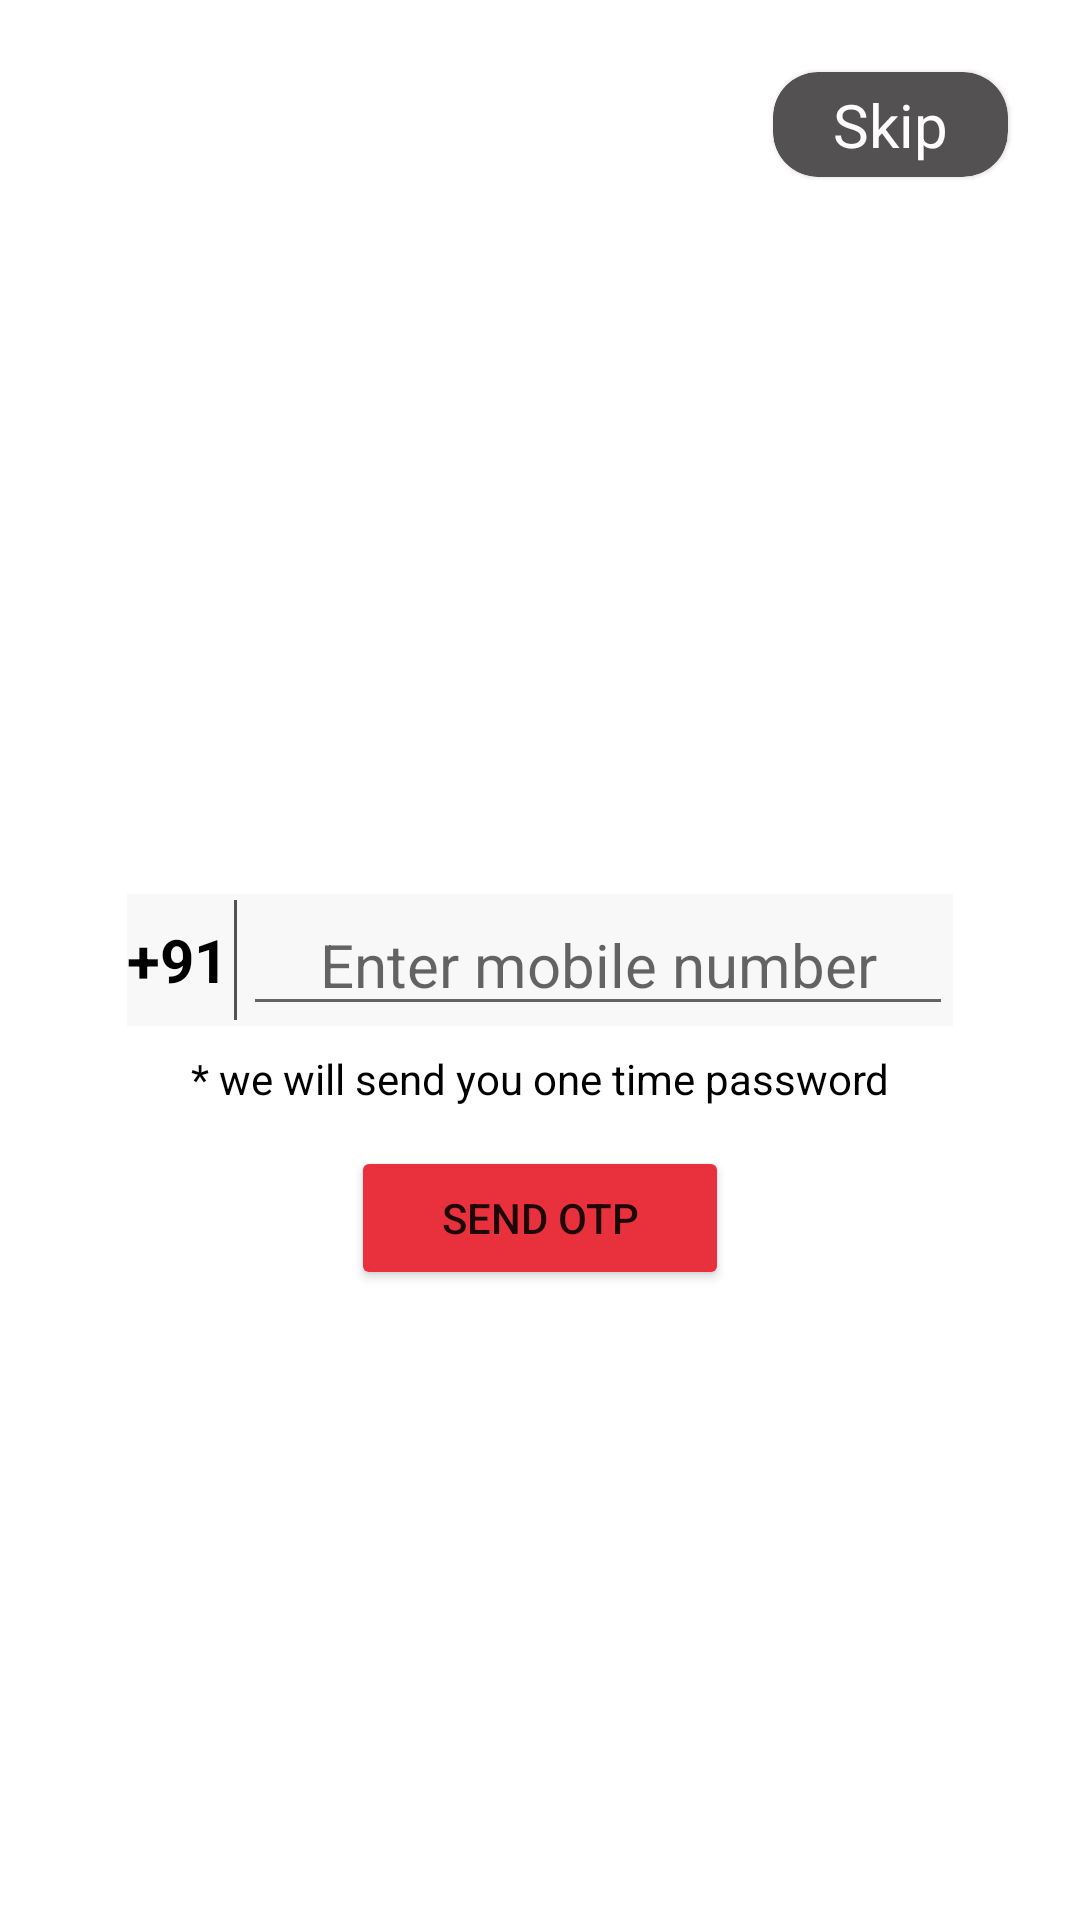

Produce the Android XML layout that renders to this screen, including the resource entries it uses.
<!-- AndroidManifest.xml: application theme Theme.FirebaseOtpVerification_Android -->
<!-- res/layout/activity_main.xml -->
<?xml version="1.0" encoding="utf-8"?>
<androidx.constraintlayout.widget.ConstraintLayout xmlns:android="http://schemas.android.com/apk/res/android"
    xmlns:app="http://schemas.android.com/apk/res-auto"
    xmlns:tools="http://schemas.android.com/tools"
    android:layout_width="match_parent"
    android:layout_height="match_parent"
    tools:context=".activities.LoginActivity"
    android:background="@drawable/backgroundv">

    <com.google.android.material.card.MaterialCardView
        android:layout_width="wrap_content"
        android:layout_height="wrap_content"
        android:layout_marginEnd="24dp"
        android:layout_marginTop="24dp"
        android:backgroundTint="@color/blacklow"
        app:layout_constraintEnd_toEndOf="parent"
        app:layout_constraintHorizontal_bias="1.0"
        app:layout_constraintStart_toStartOf="parent"
        app:layout_constraintTop_toTopOf="parent"
        app:cardCornerRadius="15dp">
        <TextView
            android:layout_width="wrap_content"
            android:layout_height="wrap_content"
            android:text="Skip"
            android:textColor="@color/white"
            android:textSize="20dp"
            android:paddingTop="4dp"
            android:paddingBottom="4dp"
            android:paddingStart="20dp"
            android:paddingEnd="20dp"/>

    </com.google.android.material.card.MaterialCardView>


    <LinearLayout
        android:id="@+id/ll"
        android:background="@color/grey"
        android:layout_width="wrap_content"
        android:layout_height="wrap_content"
        android:orientation="horizontal"
        app:layout_constraintBottom_toBottomOf="parent"
        app:layout_constraintEnd_toEndOf="parent"
        app:layout_constraintStart_toStartOf="parent"
        app:layout_constraintTop_toTopOf="parent">

        <TextView
            android:id="@+id/textView"
            android:layout_width="wrap_content"
            android:layout_height="match_parent"
            android:gravity="center"
            android:text="+91"
            android:textColor="@color/black"
            android:textSize="20dp"
            android:textStyle="bold"
            app:layout_constraintBottom_toBottomOf="@+id/editTextPhone"
            app:layout_constraintEnd_toStartOf="@+id/editTextPhone"
            app:layout_constraintTop_toTopOf="@+id/editTextPhone" />

        <View
            android:layout_width="1dp"
            android:layout_marginTop="2dp"
            android:layout_marginBottom="2dp"
            android:layout_marginStart="2dp"
            android:layout_marginEnd="2dp"
            android:background="@color/blacklow"
            android:layout_height="match_parent"/>

        <EditText
            android:id="@+id/editTextPhone"
            android:layout_width="match_parent"
            android:layout_height="wrap_content"
            android:ems="10"
            android:gravity="center"
            android:hint="Enter mobile number"
            android:inputType="phone"
            android:textColor="@color/black"
            android:textSize="20dp"
            app:layout_constraintBottom_toBottomOf="parent"
            app:layout_constraintEnd_toEndOf="parent"
            app:layout_constraintHorizontal_bias="0.58"
            app:layout_constraintStart_toStartOf="parent"
            app:layout_constraintTop_toTopOf="parent" />


    </LinearLayout>



    <TextView
        android:id="@+id/textView2"
        android:layout_width="wrap_content"
        android:layout_height="wrap_content"
        android:layout_marginTop="8dp"
        android:text="* we will send you one time password"
        android:textColor="@color/black"
        app:layout_constraintEnd_toEndOf="@+id/ll"
        app:layout_constraintStart_toStartOf="@+id/ll"
        app:layout_constraintTop_toBottomOf="@+id/ll" />

    <Button
        android:id="@+id/sendOtpButton"
        android:layout_width="wrap_content"
        android:layout_height="wrap_content"
        android:layout_marginTop="40dp"
        android:paddingTop="10dp"
        android:paddingBottom="10dp"
        android:paddingStart="30dp"
        android:paddingEnd="30dp"
        android:text="send otp"
        android:backgroundTint="@color/saffreon"
        app:layout_constraintEnd_toEndOf="@+id/ll"
        app:layout_constraintStart_toStartOf="@+id/ll"
        app:layout_constraintTop_toBottomOf="@+id/ll" />
</androidx.constraintlayout.widget.ConstraintLayout>
<!-- resources referenced by this layout -->
<resources>
  <color name="black">#FF000000</color>
  <color name="blacklow">#535151</color>
  <color name="grey">#F8F8F8</color>
  <color name="saffreon">#e9313d</color>
  <color name="white">#FFFFFFFF</color>
  <style name="Theme.FirebaseOtpVerification_Android" parent="Theme.MaterialComponents.DayNight.DarkActionBar">
          
          <item name="colorPrimary">@color/purple_500</item>
          <item name="colorPrimaryVariant">@color/purple_700</item>
          <item name="colorOnPrimary">@color/white</item>
          
          <item name="colorSecondary">@color/teal_200</item>
          <item name="colorSecondaryVariant">@color/teal_700</item>
          <item name="colorOnSecondary">@color/black</item>
          
          <item name="android:statusBarColor" tools:targetApi="l">?attr/colorPrimaryVariant</item>
          
      </style>
  <color name="purple_500">#FF6200EE</color>
  <color name="purple_700">#FF3700B3</color>
  <color name="teal_200">#FF03DAC5</color>
  <color name="teal_700">#FF018786</color>
</resources>
